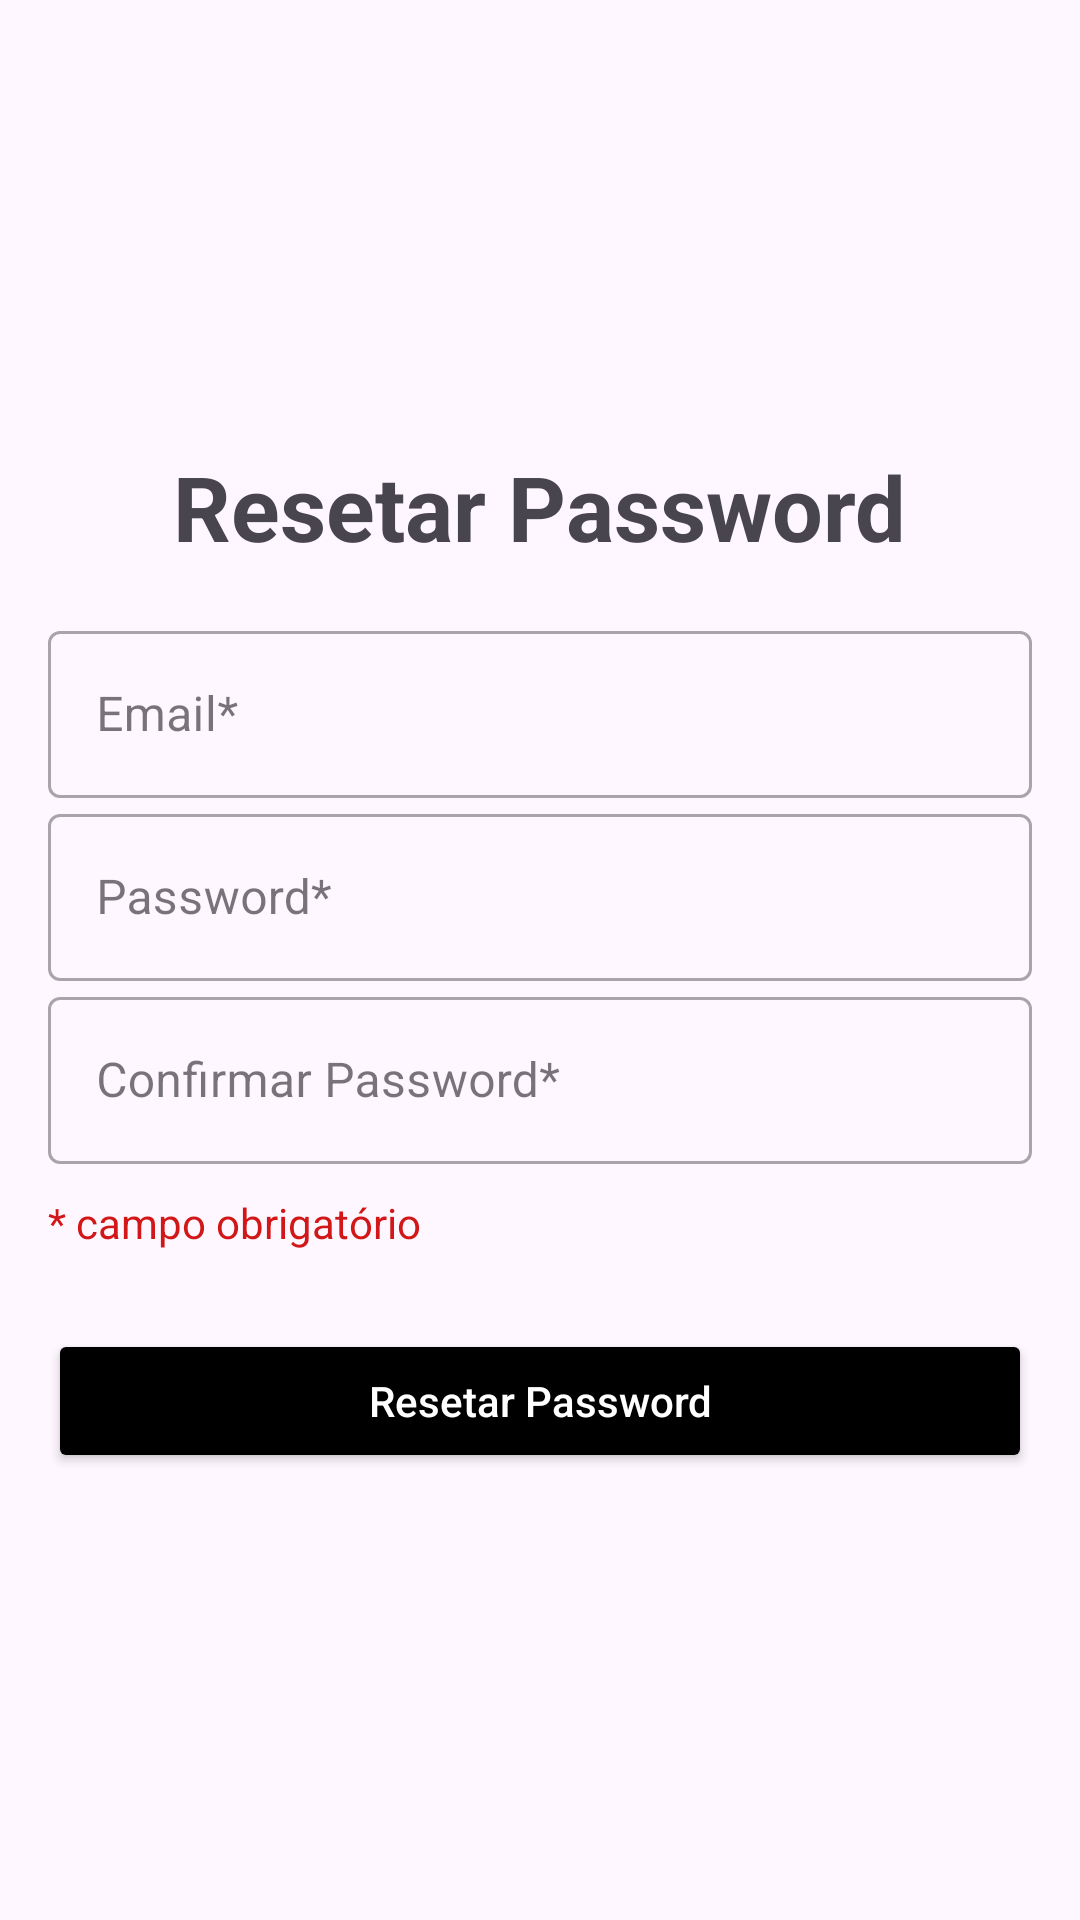

Layout XML and referenced resources for this Android screen:
<!-- AndroidManifest.xml: application theme Theme.GestãoDeLivrosLidos -->
<!-- res/layout/activity_reset_password.xml -->
<?xml version="1.0" encoding="utf-8"?>
<LinearLayout xmlns:android="http://schemas.android.com/apk/res/android"
    xmlns:app="http://schemas.android.com/apk/res-auto"
    xmlns:tools="http://schemas.android.com/tools"
    android:layout_width="match_parent"
    android:layout_height="match_parent"
    android:orientation="vertical"
    android:padding="16dp"
    android:gravity="center">

    <TextView
        android:id="@+id/tv_title"
        android:layout_width="wrap_content"
        android:layout_height="wrap_content"
        android:text="Resetar Password"
        android:textSize="30sp"
        android:textStyle="bold"
        android:layout_marginBottom="16dp"/>


    <com.google.android.material.textfield.TextInputLayout
        android:id="@+id/til_email"
        style="@style/Widget.MaterialComponents.TextInputLayout.OutlinedBox"
        android:layout_width="match_parent"
        android:layout_height="wrap_content"
        android:hint="Email*">

        <com.google.android.material.textfield.TextInputEditText
            android:id="@+id/et_email"
            android:layout_width="match_parent"
            android:layout_height="wrap_content"
            android:inputType="textEmailAddress" />

    </com.google.android.material.textfield.TextInputLayout>


    <com.google.android.material.textfield.TextInputLayout
        android:id="@+id/til_password"
        style="@style/Widget.MaterialComponents.TextInputLayout.OutlinedBox"
        android:layout_width="match_parent"
        android:layout_height="wrap_content"
        android:hint="Password*">

        <com.google.android.material.textfield.TextInputEditText
            android:id="@+id/et_password"
            android:layout_width="match_parent"
            android:layout_height="wrap_content"
            android:inputType="textPassword" />

    </com.google.android.material.textfield.TextInputLayout>

    <com.google.android.material.textfield.TextInputLayout
        android:id="@+id/til_confirm_password"
        style="@style/Widget.MaterialComponents.TextInputLayout.OutlinedBox"
        android:layout_width="match_parent"
        android:layout_height="wrap_content"
        android:hint="Confirmar Password*">

        <com.google.android.material.textfield.TextInputEditText
            android:id="@+id/et_confirm_password"
            android:layout_width="match_parent"
            android:layout_height="wrap_content"
            android:inputType="textPassword" />

    </com.google.android.material.textfield.TextInputLayout>

    <TextView
        android:id="@+id/tv_title2"
        android:layout_width="wrap_content"
        android:layout_height="wrap_content"
        android:layout_marginTop="10dp"
        android:text="* campo obrigatório"
        android:textSize="14sp"
        android:textColor="@color/red"
        android:layout_gravity="start"
        android:layout_marginBottom="10dp"/>

    <Button
        android:id="@+id/btn_resetPassword"
        android:layout_width="match_parent"
        android:layout_height="wrap_content"
        android:text="Resetar Password"
        android:layout_marginTop="16dp"
        android:backgroundTint="@color/black"
        android:textColor="@android:color/white"
        android:textAllCaps="false"/>

</LinearLayout>
<!-- resources referenced by this layout -->
<resources>
  <color name="black">#FF000000</color>
  <color name="red">#D11717</color>
  <style name="Theme.GestãoDeLivrosLidos" parent="Base.Theme.GestãoDeLivrosLidos" />
  <style name="Base.Theme.GestãoDeLivrosLidos" parent="Theme.Material3.DayNight.NoActionBar">
          
          
      </style>
</resources>
